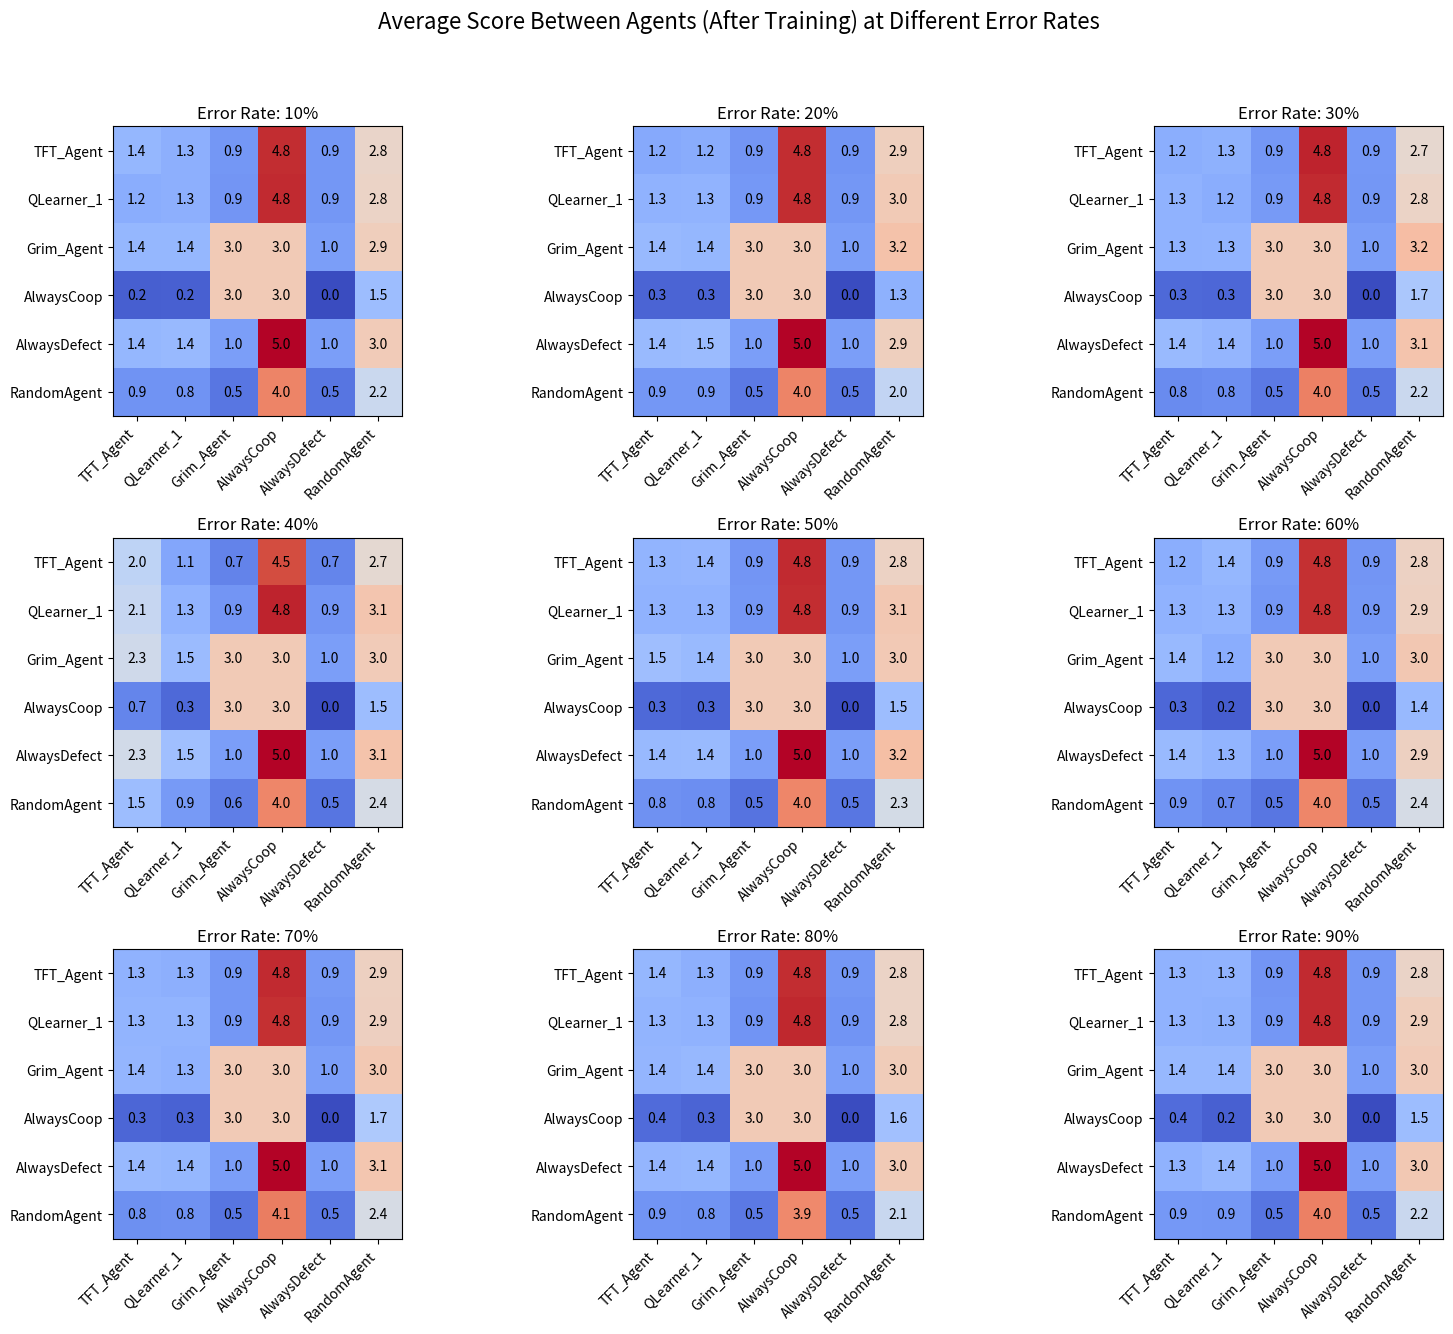

This figure's Python source:
import numpy as np
import matplotlib.pyplot as plt
import random

# 보수 행렬, C: cooperate, D: Decieve
payoffs = {
    ('C', 'C'): (3, 3),
    ('C', 'D'): (0, 5),
    ('D', 'C'): (5, 0),
    ('D', 'D'): (1, 1)
}

ACTIONS = ['C', 'D']
STATE_SPACE = [(a1, a2) for a1 in ACTIONS for a2 in ACTIONS] + [('None', 'None')]

# Q-learning 에이전트
class QLearningAgent:
    def __init__(self, name, alpha=0.1, gamma=0.9, epsilon=0.2):
        self.name = name
        self.q_table = {s: {a: 0.0 for a in ACTIONS} for s in STATE_SPACE}
        self.alpha = alpha
        self.gamma = gamma
        self.epsilon = epsilon
        self.reset()
    
    def reset(self):
        self.last_state = ('None', 'None')

    def select_action(self, state):
        if random.random() < self.epsilon:
            return random.choice(ACTIONS)
        return max(self.q_table[state], key=self.q_table[state].get)

    def update(self, state, action, reward, next_state):
        best_next = max(self.q_table[next_state], key=self.q_table[next_state].get)
        td_target = reward + self.gamma * self.q_table[next_state][best_next]
        self.q_table[state][action] += self.alpha * (td_target - self.q_table[state][action])

# 고정 전략 에이전트
class FixedStrategyAgent:
    def __init__(self, name, strategy_fn):
        self.name = name
        self.strategy_fn = strategy_fn
        self.reset()

    def reset(self):
        self.history = []
        self.opponent_history = []

    def select_action(self, _):
        return self.strategy_fn(self.history, self.opponent_history)

    def update(self, my_action, opponent_action):
        self.history.append(my_action)
        self.opponent_history.append(opponent_action)

# 고정 전략 함수들
def always_cooperate(history, opponent_history):
    return 'C'

def always_defect(history, opponent_history):
    return 'D'

def random_strategy(history, opponent_history):
    return random.choice(['C', 'D'])

def grim_trigger(history, opponent_history):
    if 'D' in opponent_history:
        return 'D'
    return 'C'

# 의사 비전단 확률
def apply_noise(move, error_rate):
    return 'D' if move == 'C' and random.random() < error_rate else \
           'C' if move == 'D' and random.random() < error_rate else move

# 한 게임 수행
def play_episode(agent1, agent2, rounds=100, error_rate=0.1, training=True):
    state1 = state2 = ('None', 'None')
    total_r1 = total_r2 = 0
    scores = []

    agent1.reset()
    agent2.reset()

    for _ in range(rounds):
        a1 = agent1.select_action(state1)
        a2 = agent2.select_action(state2)

        a1_seen = apply_noise(a1, error_rate)
        a2_seen = apply_noise(a2, error_rate)

        r1, r2 = payoffs[(a1, a2)]
        total_r1 += r1
        total_r2 += r2
        scores.append((r1 + r2) / 2)

        next_state1 = (a1_seen, a2_seen)
        next_state2 = (a2_seen, a1_seen)

        # Qlearning Studying
        if training and isinstance(agent1, QLearningAgent):
            agent1.update(state1, a1, r1, next_state1)
        if training and isinstance(agent2, QLearningAgent):
            agent2.update(state2, a2, r2, next_state2)

        # Fixed --> Upadate 
        if isinstance(agent1, FixedStrategyAgent):
            agent1.update(a1, a2)
        if isinstance(agent2, FixedStrategyAgent):
            agent2.update(a2, a1)

        state1 = next_state1
        state2 = next_state2

    return total_r1, total_r2, scores

# Creating agent:TODO
def create_agents():
    agents = {
        'TFT_Agent': QLearningAgent('TFT_Agent'),
        'QLearner_1': QLearningAgent('QLearner_1'),
        'Grim_Agent': FixedStrategyAgent('Grim_Agent', grim_trigger),
        'AlwaysCoop': FixedStrategyAgent('AlwaysCoop', always_cooperate),
        'AlwaysDefect': FixedStrategyAgent('AlwaysDefect', always_defect),
        'RandomAgent': FixedStrategyAgent('RandomAgent', random_strategy)
    }
    return agents

# Studying
def train_all(agents, epochs=400, rounds=100, error_rate=0.1):
    names = list(agents.keys())
    score_history = []

    for epoch in range(epochs):
        for i in range(len(names)):
            for j in range(i + 1, len(names)):
                a1 = agents[names[i]]
                a2 = agents[names[j]]
                _, _, scores = play_episode(a1, a2, rounds, error_rate, training=True)
                score_history.append(np.mean(scores))
    return score_history

# Evoaluation
def evaluate_all(agents, rounds=400, error_rate=0.1):
    names = list(agents.keys())
    n = len(names)
    score_matrix = np.zeros((n, n))

    for i in range(n):
        for j in range(n):
            a1 = agents[names[i]]
            a2 = agents[names[j]]
            r1, r2, _ = play_episode(a1, a2, rounds, error_rate, training=False)
            score_matrix[i, j] = r1 / rounds
    return names, score_matrix

# Playing
agents = create_agents()
match_score_history = train_all(agents, epochs=400, rounds=100, error_rate=0.1)
agent_names, score_matrix = evaluate_all(agents, rounds=400, error_rate=0.1)

error_rates = np.linspace(0.1, 0.9, 9)
heatmaps = []

for error in error_rates:
    agents = create_agents()
    train_all(agents, epochs=400, rounds=100, error_rate=error)
    names, score_matrix = evaluate_all(agents, rounds=400, error_rate=error)
    heatmaps.append(score_matrix)

# Plot heatmaps for each error rate
fig, axes = plt.subplots(3, 3, figsize=(16, 14))
axes = axes.flatten()

for idx, error in enumerate(error_rates):
    ax = axes[idx]
    im = ax.imshow(heatmaps[idx], cmap="coolwarm", vmin=0, vmax=5)
    for i in range(len(names)):
        for j in range(len(names)):
            ax.text(j, i, f"{heatmaps[idx][i, j]:.1f}", ha="center", va="center", color="black")
    ax.set_title(f"Error Rate: {int(error * 100)}%")
    ax.set_xticks(np.arange(len(names)))
    ax.set_yticks(np.arange(len(names)))
    ax.set_xticklabels(names, rotation=45, ha="right")
    ax.set_yticklabels(names)

fig.suptitle("Average Score Between Agents (After Training) at Different Error Rates", fontsize=16)
plt.tight_layout(rect=[0, 0.03, 1, 0.95])
plt.show()